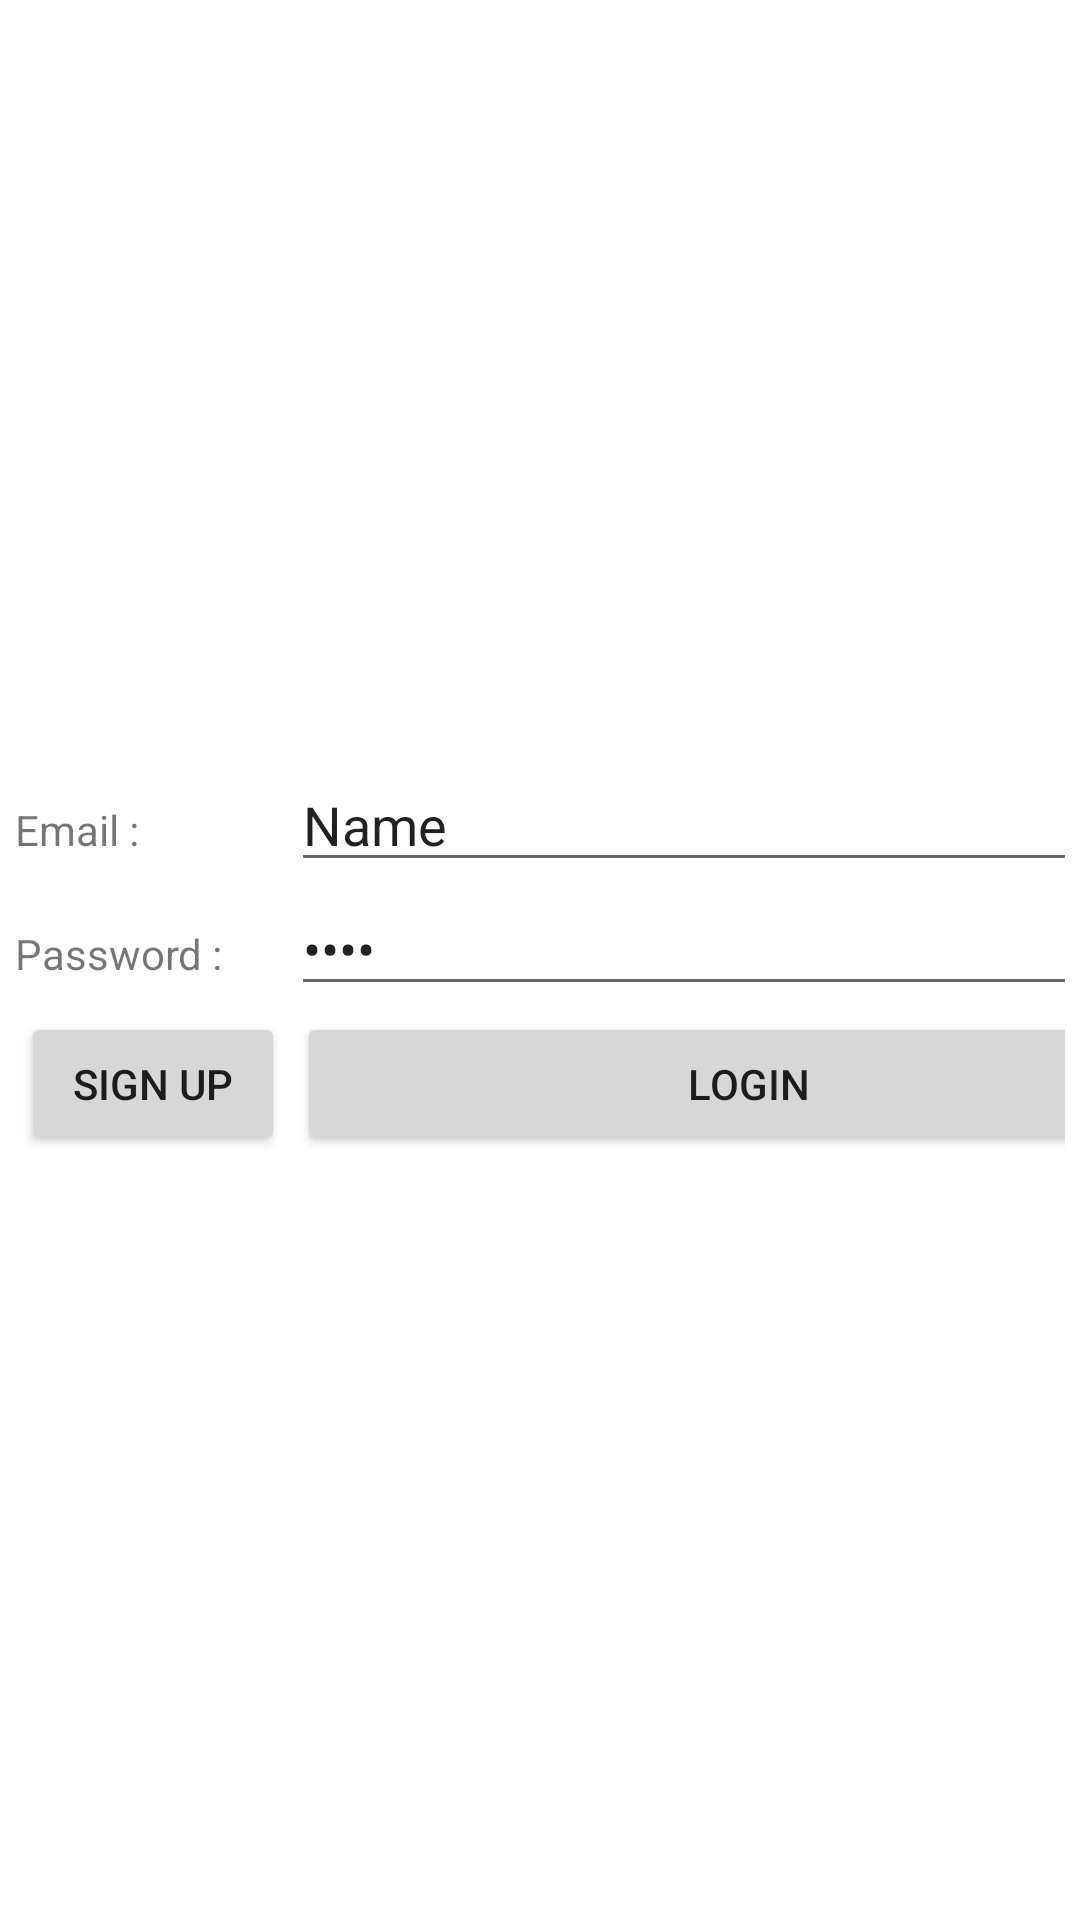

Write the Android layout XML for this screen, with the resource values it uses.
<!-- AndroidManifest.xml: application theme Theme.Nadira_hallo -->
<!-- res/layout/tabel_nadira.xml -->
<?xml version="1.0" encoding="utf-8"?>
<androidx.constraintlayout.widget.ConstraintLayout xmlns:android="http://schemas.android.com/apk/res/android"
    xmlns:app="http://schemas.android.com/apk/res-auto"
    xmlns:tools="http://schemas.android.com/tools"
    android:layout_width="match_parent"
    android:layout_height="match_parent"
    android:layout_gravity="center">

    <TableLayout
        android:layout_width="match_parent"
        android:layout_height="match_parent"
        android:layout_margin="5dp"
        android:gravity="center"
        app:layout_constraintBottom_toBottomOf="parent"
        app:layout_constraintEnd_toEndOf="parent"
        app:layout_constraintHorizontal_bias="0.51"
        app:layout_constraintStart_toStartOf="parent"
        app:layout_constraintTop_toTopOf="parent">

        <TableRow
            android:layout_width="match_parent"
            android:layout_height="match_parent">

            <TextView
                android:id="@+id/textView"
                android:layout_width="wrap_content"
                android:layout_height="wrap_content"
                android:text="Email :" />

            <EditText
                android:id="@+id/editTextTextPersonName"
                android:layout_width="match_parent"
                android:layout_height="wrap_content"
                android:ems="10"
                android:inputType="textPersonName|textEmailSubject"
                android:text="Name"
                tools:ignore="TouchTargetSizeCheck" />
        </TableRow>

        <TableRow
            android:layout_width="match_parent"
            android:layout_height="match_parent">

            <TextView
                android:id="@+id/textView2"
                android:layout_width="wrap_content"
                android:layout_height="wrap_content"
                android:text="Password :" />

            <EditText
                android:id="@+id/editTextTextPersonName3"
                android:layout_width="305dp"
                android:layout_height="wrap_content"
                android:ems="10"
                android:inputType="textPersonName|textWebPassword"
                android:text="Name"
                tools:ignore="TouchTargetSizeCheck" />
        </TableRow>

        <TableRow
            android:layout_width="match_parent"
            android:layout_height="match_parent">

            <Button
                android:id="@+id/daftar"
                android:layout_width="wrap_content"
                android:layout_height="wrap_content"
                android:layout_margin="2dp"
                android:onClick="daftar"
                android:text="SIGN UP" />

            <Button
                android:id="@+id/hitung"
                android:layout_width="wrap_content"
                android:layout_height="wrap_content"
                android:layout_margin="2dp"
                android:text="LOGIN" />
        </TableRow>

    </TableLayout>
</androidx.constraintlayout.widget.ConstraintLayout>
<!-- resources referenced by this layout -->
<resources>
  <style name="Theme.Nadira_hallo" parent="Theme.MaterialComponents.DayNight.DarkActionBar">
          
          <item name="colorPrimary">@color/purple_500</item>
          <item name="colorPrimaryVariant">@color/purple_700</item>
          <item name="colorOnPrimary">@color/white</item>
          
          <item name="colorSecondary">@color/teal_200</item>
          <item name="colorSecondaryVariant">@color/teal_700</item>
          <item name="colorOnSecondary">@color/black</item>
          
          <item name="android:statusBarColor" tools:targetApi="l">?attr/colorPrimaryVariant</item>
          
      </style>
  <!-- not gathered from this repository: default colours our renderer supplied (Android Studio template values) -->
  <color name="purple_500">#FF6200EE</color>
  <color name="purple_700">#FF3700B3</color>
  <color name="teal_200">#FF03DAC5</color>
  <color name="teal_700">#FF018786</color>
  <color name="black">#FF000000</color>
  <color name="white">#FFFFFFFF</color>
</resources>
